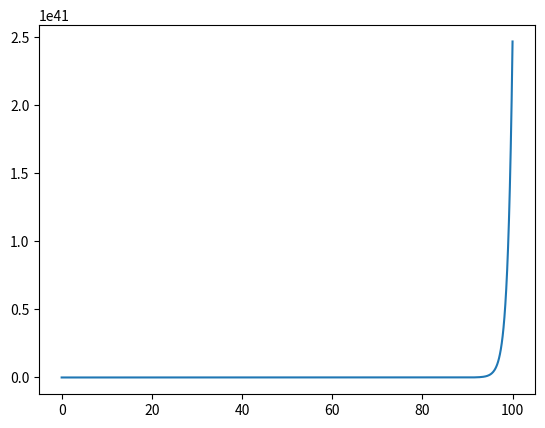

Source code (Python):
import matplotlib.pyplot as plt

def differential_eqn(x,y):
    return y-x

def euler(x_i=0,y_i=0,h=0.1):
    x,y=x_i,y_i
    lst=[(x,y)]
    for i in range(1000):
        derivative= differential_eqn(x,y)
        x=x+h
        y=y+(derivative*h)
        lst.append((x,y))
    return lst




xs, ys = zip(*euler(0,2))
plt.plot(xs, ys)
plt.show()